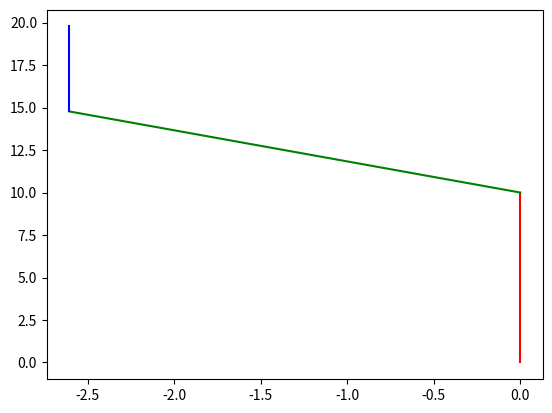

Recreate this plot in Python.
import numpy as np
import matplotlib.pyplot as plt



l_1 = 10
l_2 = 5
l_3 = 5

theta_1 = np.deg2rad(0)
theta_2 = np.deg2rad(-10)
theta_3 = np.deg2rad(0)

T_0_1 = np.array(
    [
        [np.cos(theta_1), -np.sin(theta_1), l_1 * np.cos(theta_1)],
        [np.sin(theta_1), np.cos(theta_1), l_1 * np.sin(theta_1)],
        [0, 0, 1],
    ]
)
T_1_2 = np.array(
    [
        [np.cos(theta_2), -np.sin(theta_2), l_2 * np.cos(theta_2)],
        [np.sin(theta_2), np.cos(theta_2), l_2 * np.sin(theta_2)],
        [0, 0, 1],
    ]
)
T_2_3 = np.array(
    [
        [np.cos(theta_3), -np.sin(theta_3), l_3 * np.cos(theta_3)],
        [np.sin(theta_3), np.cos(theta_3), l_3 * np.sin(theta_3)],
        [0, 0, 1],
    ]
)

array_1 = np.array([0, 0, 1]).reshape(3, 1)
array_2 = T_0_1.dot(array_1)
array_3 = T_1_2.dot(array_2)
array_4 = T_2_3.dot(array_3)

point_1 = tuple([float(point) for point in array_1[:2]])
point_2 = tuple([float(point) for point in array_2[:2]])
point_3 = tuple([float(point) for point in array_3[:2]])
point_4 = tuple([float(point) for point in array_4[:2]])

plt.figure()
plt.plot([point_1[1], point_2[1]], [point_1[0], point_2[0]], "r")
plt.plot([point_2[1], point_3[1]], [point_2[0], point_3[0]], "g")
plt.plot([point_3[1], point_4[1]], [point_3[0], point_4[0]], "b")

plt.show()
